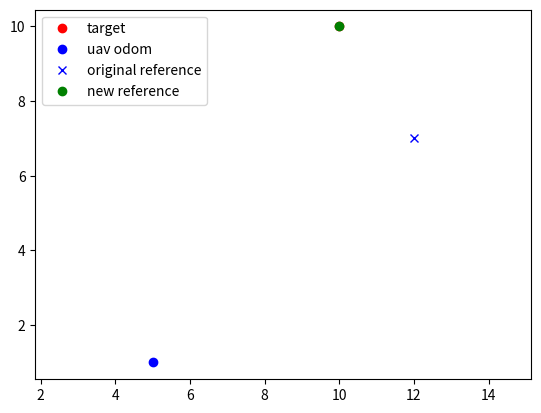

This figure's Python source:
import numpy as np
import matplotlib.pyplot as plt


# Task
# So, usualy when you do an operation with a non-stationary vehicle ( like
# UAV,
# copter ) like following, or idling near an sensor observed object to avoid
# and prohibit any oscilation of the vehicle due to false-positive detection,
# sensor noise, etc ( lot's of problem occurs when you go out from your
# simulation, lab to the real world conditions ).
# There are multiple solution to this problem:
#   ~ Filtering the data - this will smooth out the movement and get rid of
#   the noise, and will make sure that if there are drastic changes in position
#   of the observed object that it will gradually change the position.
#   ~ DeadBand control - even with filtered position you might have a slight
#   movement of the object smth like 10-12cm and if you have predefined
#   observing distance for your vehicle exactly 1 meter, you will oscilate
#   around that point which may cause multiple tragic outcomes ( smth like
#   your colleague hunting you in the desert because you destroyed the drone ).
# We will go with the deadBand solution since it's much more simple to
# implement. ( but who knows ).

# # Dead Band - https://en.wikipedia.org/wiki/Deadband
# So, what should you do. We have 4 variables:
#    - target - the observed target, we want to keep track of it
#    - uav_odom - our vehicle position
#    - original_refence - position where we want to put the vehicle, in theory
#    it's output of the calculation from the detection that was obtained from
#    the sensor.
#    - deadBand - is the deadBand factor that will help to decide to change the
#    reference or not.
#    - new_ref - this one that should be executed by our vehicle.
# Function check_reference. The intention is to check whether  the input
# refence is in or out from our deadband factor.
#   For this, you need to
#   TODO: project the reference into the subspace between target and drone.
#    The norm of this projection will be our deadBand factor.
#   TODO: This factor will decide if we are changing the reference or not. (
#    is it in deadBand region or not )
#   If we are updating the reference, we should project the reference to the
#   drone's plane. The goal is not move the drone ( aka vehicle ) closer or
#   further from the object is the factor is not big enough, we should only
#   move it in it's plane.

def check_reference(target, uav_odometry, reference, factor):
    subspace = np.subtract(target, uav_odometry)
    projection_matrix = np.true_divide(np.outer(subspace, subspace),
                                       np.dot(subspace, subspace))
    res = np.matmul(projection_matrix, np.subtract(reference,
                                                   uav_odometry))
    res = np.add(res, uav_odometry)
    # if we wont to update on target
    reference = target if (np.dot(reference, res) > factor) else reference
    # or update to a projection
    # reference = res if (np.dot(reference, res) > factor) else reference
    return reference  # return the updated or not updated reference


target = np.array([10, 10, 0])

uav_odom = np.array([5, 1, 0])

original_reference = np.array([12, 7, 0])

deadBand = 1  # [m]

new_ref = check_reference(target, uav_odom, original_reference, deadBand)
# plt.xticks(np.arange(0, 2, step=0.2))
# plt.yticks(np.arange(0, 2, step=0.2))yscale(
# plt.yscale('linear')
# plt.xscale('linear')
# plot the target red
plt.plot(target[0], target[1], 'ro', label='target')
# plot the uav blue
plt.plot(uav_odom[0], uav_odom[1], 'bo', label='uav odom')

# plot the old reference
plt.plot(original_reference[0], original_reference[1], 'bx',
         label='original reference')

# plot the new reference
plt.plot(new_ref[0], new_ref[1], 'go', label='new reference')
plt.legend(loc="upper left")
plt.axis('equal')
plt.show()
